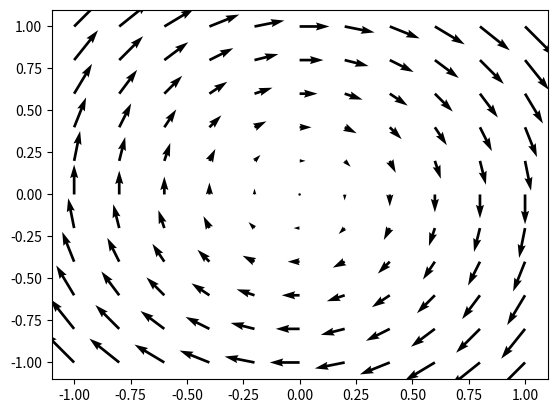

Python code for this plot:
# quiver.py
import numpy as np
from matplotlib import pyplot as plt


coords = np.linspace(-1, 1, 11)
X, Y = np.meshgrid(coords, coords)
Vx, Vy = Y, -X
plt.quiver(X, Y, Vx, Vy)
plt.show()

# Vortex travels in a clock wise direction